Run: headless pygame with SDL's dummy video driver; simulated clock (each Clock.tick advances the game by its frame time, no real sleeping); random seed 0; keys injected as events and as key.get_pressed() state; mouse plan: one left click at the window centre at the start of phase 2, then a move to the lower-right quarter at the start of phase 3; restart key R tapped at the start of phases 3 and 4.
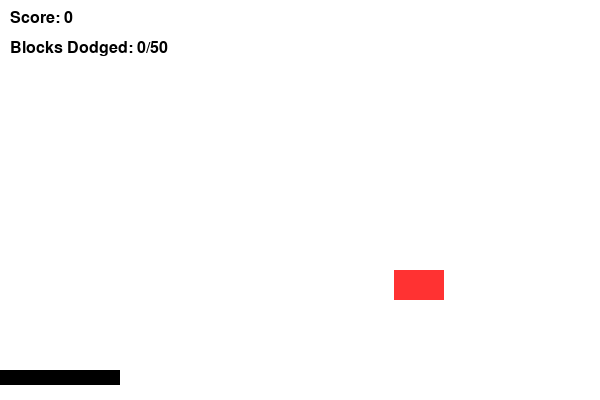
Frame 1 of 4 · flips 1–60 · no input
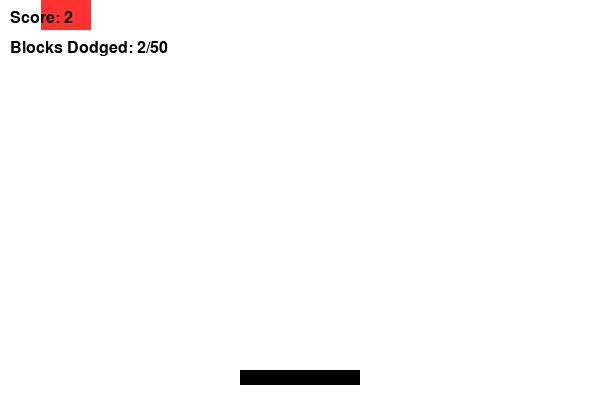
Frame 2 of 4 · flips 61–180 · clicked the window centre · tapped SPACE, RETURN · held RIGHT (→), D
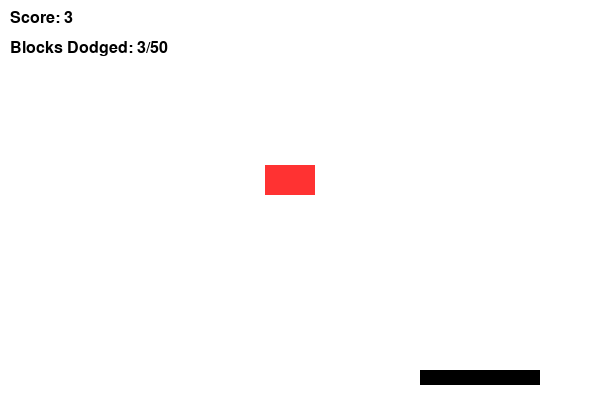
Frame 3 of 4 · flips 181–300 · moved the mouse to the lower-right quarter · tapped R · held DOWN (↓), S
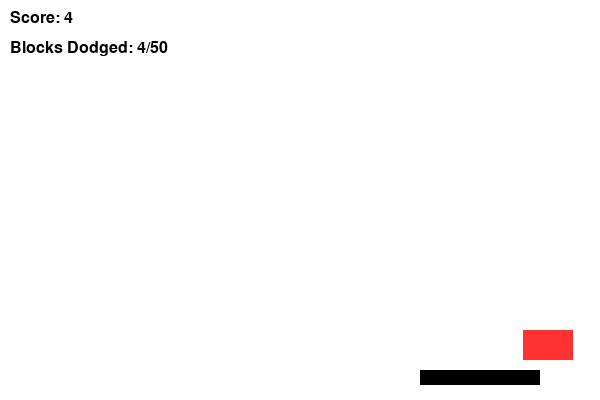
Frame 4 of 4 · flips 301–420 · tapped R · held LEFT (←), A, UP (↑), W

The pygame program that drew these frames:

import pygame
import random
import sys
pygame.init()
WIDTH, HEIGHT = 600, 400
screen = pygame.display.set_mode((WIDTH, HEIGHT))
pygame.display.set_caption("Don't Catch the Falling Block")
WHITE = (255, 255, 255)
BLUE = (50, 100, 255)
RED = (255, 50, 50)
BLACK = (0, 0, 0)
clock = pygame.time.Clock()
font = pygame.font.SysFont("comicsans", 24)
player_width = 120
player_height = 15
player_y = HEIGHT - 30
block_width = 50
block_height = 30
block_speed = 5
score = 0
total_blocks = 0
max_blocks = 50
def new_block():
    x = random.randint(0, WIDTH - block_width)
    return pygame.Rect(x, -block_height, block_width, block_height)

block = new_block()
running = True
game_over = False
while running:
    screen.fill(WHITE)

    for event in pygame.event.get():
        if event.type == pygame.QUIT:
            running = False

    if not game_over:
        mouse_x = pygame.mouse.get_pos()[0]
        player_x = mouse_x - player_width // 2
        player_x = max(0, min(WIDTH - player_width, player_x))
        player = pygame.Rect(player_x, player_y, player_width, player_height)

        block.y += block_speed

        if block.colliderect(player):
            game_over = True

        elif block.y > HEIGHT:
            score += 1
            total_blocks += 1
            block = new_block()

        pygame.draw.rect(screen, BLACK, player)
        pygame.draw.rect(screen, RED, block)

        score_text = font.render(f"Score: {score}", True, BLACK)
        blocks_text = font.render(f"Blocks Dodged: {total_blocks}/{max_blocks}", True, BLACK)
        screen.blit(score_text, (10, 10))
        screen.blit(blocks_text, (10, 40))
        if total_blocks >= max_blocks:
            game_over = True

    else:
        over_text = font.render(f"Game Over! Final Score: {score}", True, BLACK)
        screen.blit(over_text, (WIDTH // 2 - 150, HEIGHT // 2 - 20))
        restart_text = font.render("Press R to Restart or Q to Quit", True, BLACK)
        screen.blit(restart_text, (WIDTH // 2 - 160, HEIGHT // 2 + 20))

        keys = pygame.key.get_pressed()
        if keys[pygame.K_r]:
            score = 0
            total_blocks = 0
            block = new_block()
            game_over = False
        elif keys[pygame.K_q]:
            running = False

    pygame.display.flip()
    clock.tick(60)

pygame.quit()
sys.exit()
